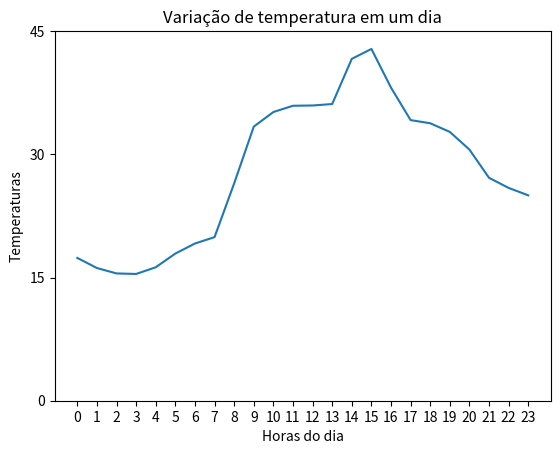

Reproduce this figure in Python.
import random as r
import matplotlib.pyplot as plt

temps = []
aux = []
aux2 = []
aux3 = []

x = [0, 1, 2, 3, 4, 5, 6, 7, 8, 9, 10 , 11, 12,
     13, 14, 15, 16, 17, 18, 19, 20, 21, 22, 23]

y = []

for i in range(0, 46, 15):
    y.append(i)

for i in range(0, 25):
    if i >= 0 and i <= 3:
        temps.append(r.uniform(15, 18))
        temps.sort(reverse = True)

    elif i > 3 and i <= 15:
        aux.append(r.uniform(16, 45))
        aux.sort()

    elif i > 15 and i <= 23:
        aux2.append(r.uniform(18, 44))
        aux2.sort(reverse = True)

aux3 = temps + aux + aux2

print(aux3)

plt.plot(x, aux3, label="dados")
plt.ylabel("Temperaturas")
plt.xlabel("Horas do dia")
plt.title("Variação de temperatura em um dia")
plt.xticks(x)
plt.yticks(y)
plt.show()
